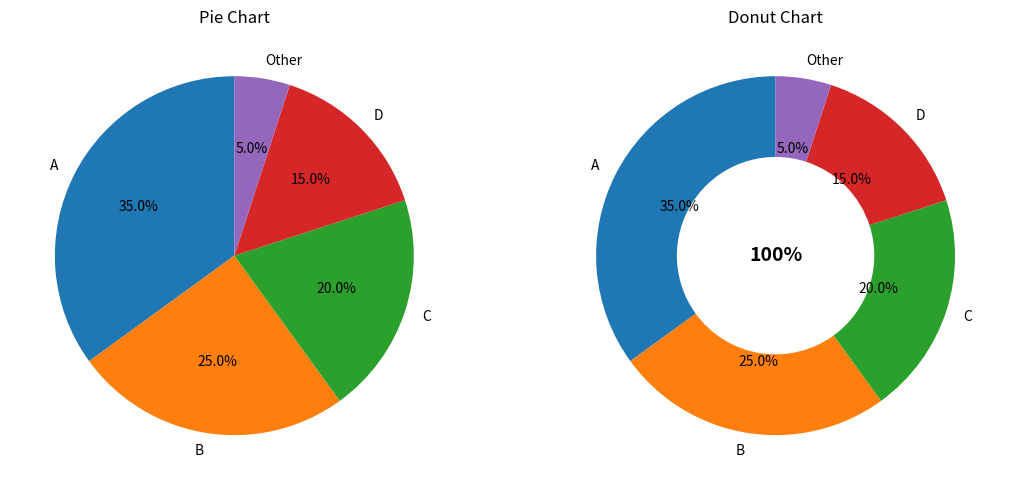

Python code for this plot:
"""Experiment 6: Pie and donut charts."""
import pandas as pd
import matplotlib.pyplot as plt

values = pd.Series([35, 25, 20, 15, 5], index=["A", "B", "C", "D", "Other"])
fig, axes = plt.subplots(1, 2, figsize=(11, 5))

axes[0].pie(values, labels=values.index, autopct="%1.1f%%", startangle=90)
axes[0].set_title("Pie Chart")
axes[1].pie(values, labels=values.index, autopct="%1.1f%%", startangle=90,
            wedgeprops={"width": 0.45})
axes[1].text(0, 0, "100%", ha="center", va="center", fontsize=14, weight="bold")
axes[1].set_title("Donut Chart")
plt.tight_layout()
plt.show()
